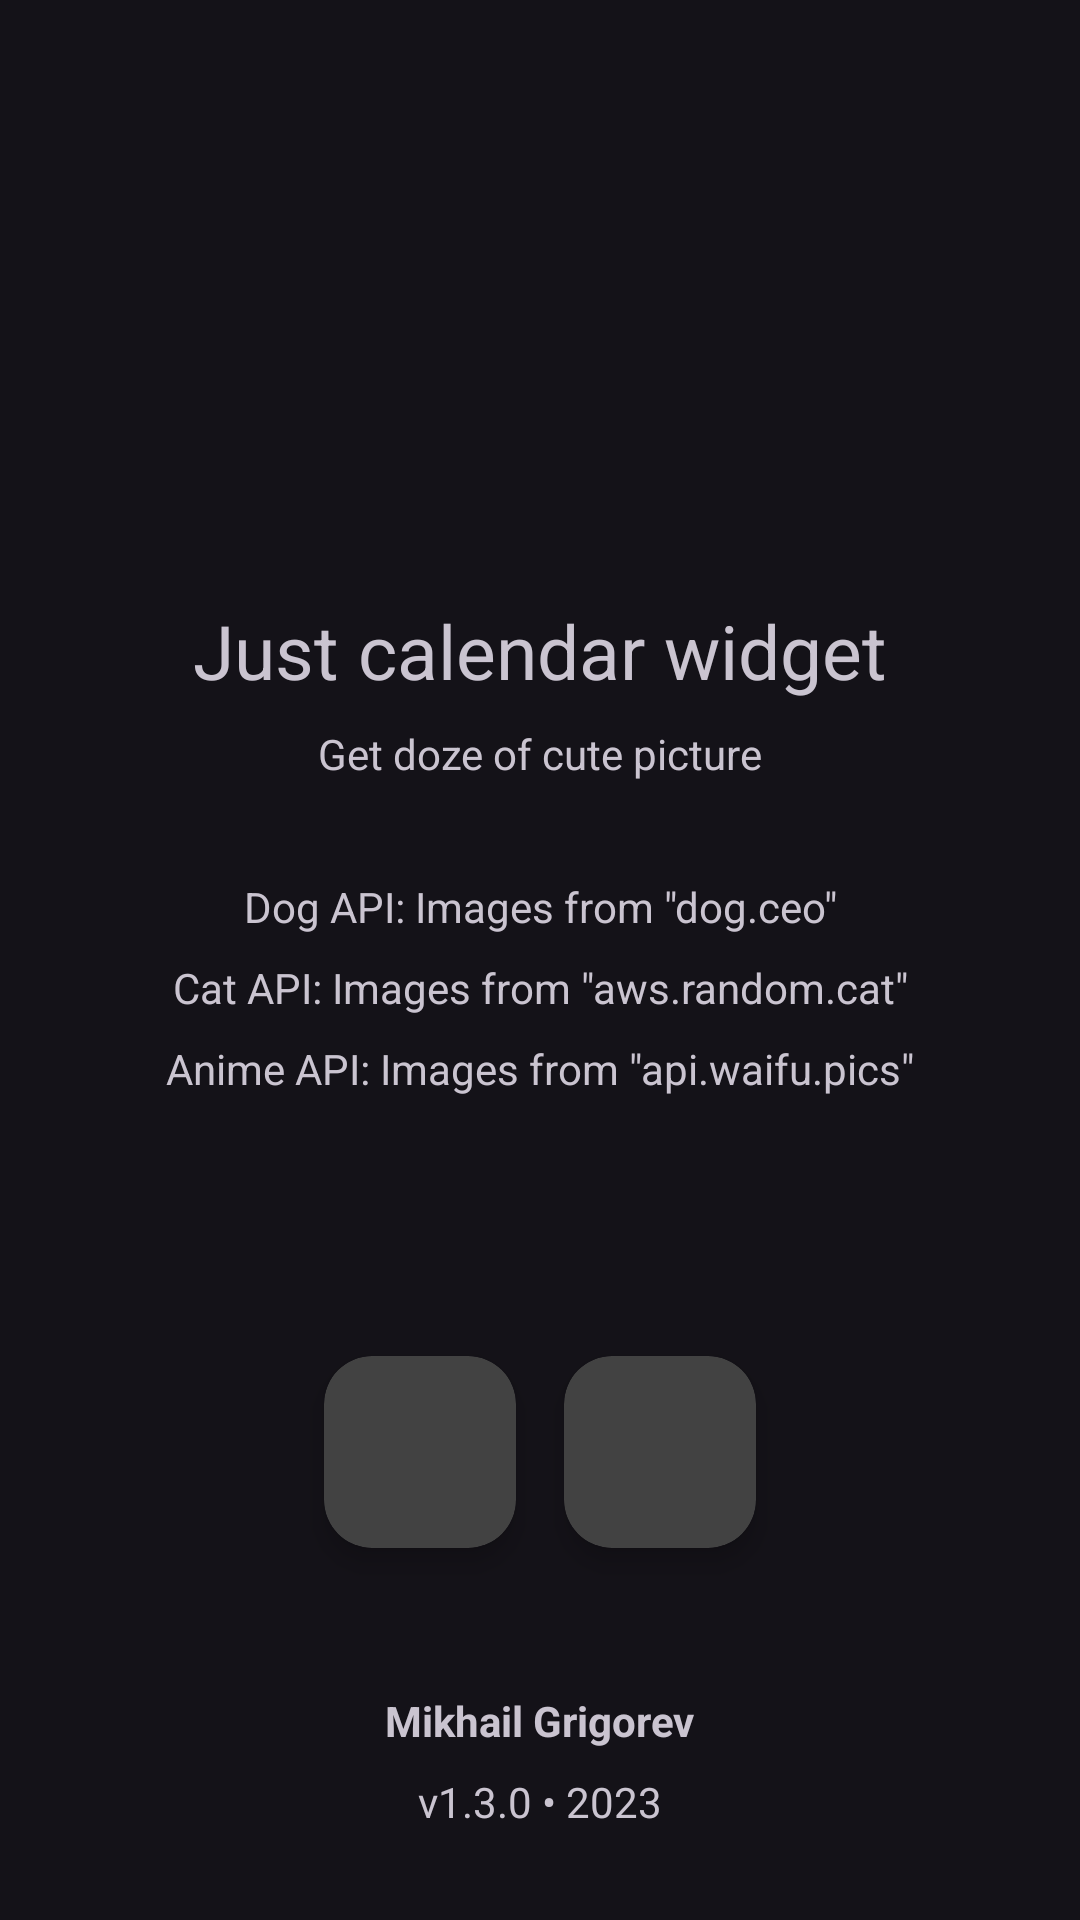

Here is an Android app screen rendered from its layout file. Give the layout XML and the strings, colors and styles it references.
<!-- AndroidManifest.xml: application theme Theme.CatWidget -->
<!-- res/layout/activity_about.xml -->
<?xml version="1.0" encoding="utf-8"?>
<androidx.constraintlayout.widget.ConstraintLayout xmlns:android="http://schemas.android.com/apk/res/android"
    xmlns:app="http://schemas.android.com/apk/res-auto"
    xmlns:tools="http://schemas.android.com/tools"
    android:layout_width="match_parent"
    android:layout_height="match_parent"
    tools:context=".AboutActivity">

    <TextView
        android:id="@+id/tvTitle"
        android:layout_width="wrap_content"
        android:layout_height="wrap_content"
        android:text="@string/cat_calendar_widget"
        android:textSize="25sp"
        android:layout_marginTop="@dimen/medium_margin"
        app:layout_constraintEnd_toEndOf="parent"
        app:layout_constraintStart_toStartOf="parent"
        app:layout_constraintTop_toBottomOf="@+id/about_icon" />

    <TextView
        android:id="@+id/tvSummary"
        android:layout_width="wrap_content"
        android:layout_height="wrap_content"
        android:layout_marginTop="@dimen/small_margin"
        android:text="@string/one_cute_cat_a_day"
        app:layout_constraintEnd_toEndOf="parent"
        app:layout_constraintStart_toStartOf="parent"
        app:layout_constraintTop_toBottomOf="@+id/tvTitle" />

    <TextView
        android:id="@+id/dogApi"
        android:layout_width="wrap_content"
        android:layout_height="wrap_content"
        android:layout_marginTop="@dimen/medium_margin"
        android:text="@string/created_with_aws_random_dog"
        app:layout_constraintEnd_toEndOf="parent"
        app:layout_constraintStart_toStartOf="parent"
        app:layout_constraintTop_toBottomOf="@+id/tvSummary" />

    <TextView
        android:id="@+id/catApi"
        android:layout_width="wrap_content"
        android:layout_height="wrap_content"
        android:layout_marginTop="@dimen/small_margin"
        android:text="@string/created_with_aws_random_cat"
        app:layout_constraintEnd_toEndOf="parent"
        app:layout_constraintStart_toStartOf="parent"
        app:layout_constraintTop_toBottomOf="@+id/dogApi" />

    <TextView
        android:id="@+id/animeApi"
        android:layout_width="wrap_content"
        android:layout_height="wrap_content"
        android:layout_marginTop="@dimen/small_margin"
        android:text="@string/created_with_aws_random_anime"
        app:layout_constraintEnd_toEndOf="parent"
        app:layout_constraintStart_toStartOf="parent"
        app:layout_constraintTop_toBottomOf="@+id/catApi" />

    <LinearLayout
        android:layout_width="wrap_content"
        android:layout_height="wrap_content"
        android:layout_marginBottom="@dimen/medium_margin"
        android:orientation="horizontal"
        app:layout_constraintBottom_toTopOf="@+id/tvAuthor"
        app:layout_constraintEnd_toEndOf="parent"
        app:layout_constraintStart_toStartOf="parent"
        app:layout_constraintTop_toBottomOf="@+id/animeApi"
        app:layout_constraintVertical_bias="1.0">

        <androidx.cardview.widget.CardView
            android:id="@+id/cvGitHub"
            android:layout_width="wrap_content"
            android:layout_height="wrap_content"
            android:layout_margin="@dimen/standard_margin"
            android:layout_marginStart="@dimen/standard_margin"
            app:cardCornerRadius="@dimen/standard_corner_radius"
            app:cardElevation="5dp"
            app:layout_constraintBottom_toBottomOf="@+id/social"
            app:layout_constraintStart_toStartOf="parent"
            app:layout_constraintTop_toTopOf="@+id/social">

            <LinearLayout
                android:layout_width="match_parent"
                android:layout_height="match_parent"
                android:layout_margin="@dimen/small_margin"
                android:orientation="horizontal">

                <ImageView
                    android:layout_width="@dimen/about_small_icon_size"
                    android:layout_height="@dimen/about_small_icon_size"
                    android:layout_gravity="center"
                    android:layout_margin="@dimen/small_margin"
                    app:srcCompat="@drawable/github"
                    app:tint="@color/white"
                    android:importantForAccessibility="no" />
            </LinearLayout>

        </androidx.cardview.widget.CardView>

        <androidx.cardview.widget.CardView
            android:id="@+id/social"
            android:layout_width="wrap_content"
            android:layout_height="wrap_content"
            android:layout_marginTop="@dimen/standard_margin"
            android:layout_marginEnd="@dimen/standard_margin"
            android:layout_marginBottom="@dimen/standard_margin"
            app:cardCornerRadius="@dimen/standard_corner_radius"
            app:cardElevation="5dp"
            app:layout_constraintBottom_toTopOf="@+id/author"
            app:layout_constraintEnd_toEndOf="parent"
            app:layout_constraintStart_toEndOf="@+id/cvGitHub">

            <LinearLayout
                android:layout_width="match_parent"
                android:layout_height="match_parent"
                android:layout_margin="@dimen/small_margin"
                android:gravity="center"
                android:orientation="horizontal">

                <ImageView
                    android:id="@+id/ivTelegram"
                    android:layout_width="@dimen/about_small_icon_size"
                    android:layout_height="@dimen/about_small_icon_size"
                    android:layout_margin="@dimen/small_margin"
                    app:srcCompat="@drawable/ic_contact_telegram"
                    android:importantForAccessibility="no" />

            </LinearLayout>

        </androidx.cardview.widget.CardView>

    </LinearLayout>

    <ImageView
        android:id="@+id/about_icon"
        android:layout_width="@dimen/about_icon_size"
        android:layout_height="@dimen/about_icon_size"
        android:layout_marginTop="@dimen/huge_margin"
        app:layout_constraintEnd_toEndOf="parent"
        app:layout_constraintStart_toStartOf="parent"
        app:layout_constraintTop_toTopOf="parent"
        app:srcCompat="@drawable/launcher_icon"
        android:importantForAccessibility="no" />

    <TextView
        android:id="@+id/tvYear"
        android:layout_width="wrap_content"
        android:layout_height="wrap_content"
        android:layout_marginBottom="@dimen/about_bottom_margin"
        android:text="@string/version_and_year"
        app:layout_constraintBottom_toBottomOf="parent"
        app:layout_constraintEnd_toEndOf="parent"
        app:layout_constraintStart_toStartOf="parent" />

    <TextView
        android:id="@+id/tvAuthor"
        android:layout_width="wrap_content"
        android:layout_height="wrap_content"
        android:layout_marginBottom="@dimen/small_margin"
        android:text="@string/app_author"
        android:textStyle="bold"
        app:layout_constraintBottom_toTopOf="@+id/tvYear"
        app:layout_constraintEnd_toEndOf="parent"
        app:layout_constraintStart_toStartOf="parent" />

</androidx.constraintlayout.widget.ConstraintLayout>
<!-- resources referenced by this layout -->
<resources>
  <dimen name="about_bottom_margin">30dp</dimen>
  <dimen name="about_icon_size">104dp</dimen>
  <dimen name="about_small_icon_size">32dp</dimen>
  <dimen name="huge_margin">64dp</dimen>
  <dimen name="medium_margin">32dp</dimen>
  <dimen name="small_margin">8dp</dimen>
  <dimen name="standard_corner_radius">16dp</dimen>
  <dimen name="standard_margin">16dp</dimen>
  <string name="app_author">Mikhail Grigorev</string>
  <string name="cat_calendar_widget">Just calendar widget</string>
  <string name="created_with_aws_random_anime">Anime API: Images from \"api.waifu.pics\"</string>
  <string name="created_with_aws_random_cat">Cat API: Images from \"aws.random.cat\"</string>
  <string name="created_with_aws_random_dog">Dog API: Images from \"dog.ceo\"</string>
  <string name="one_cute_cat_a_day">Get doze of cute picture</string>
  <string name="version_and_year" translatable="false">"v1.3.0 • 2023"</string>
  <style name="Theme.CatWidget" parent="Theme.Material3.Dark.NoActionBar">
          
          <item name="colorPrimary">@color/purple_500</item>
          <item name="colorPrimaryVariant">#191919</item>
          <item name="colorOnPrimary">@color/white</item>
          <item name="android:navigationBarColor">#191919</item>
          
          <item name="colorSecondary">@color/purple_200</item>
          <item name="colorSecondaryVariant">@color/purple_200</item>
          <item name="colorOnSecondary">@color/black</item>
          
          <item name="android:statusBarColor">?attr/colorPrimaryVariant</item>
          
      </style>
  <!-- not gathered from this repository: default colours our renderer supplied (Android Studio template values) -->
  <color name="purple_200">#FFBB86FC</color>
  <color name="purple_500">#FF6200EE</color>
  <color name="black">#FF000000</color>
  <color name="white">#FFFFFFFF</color>
</resources>
